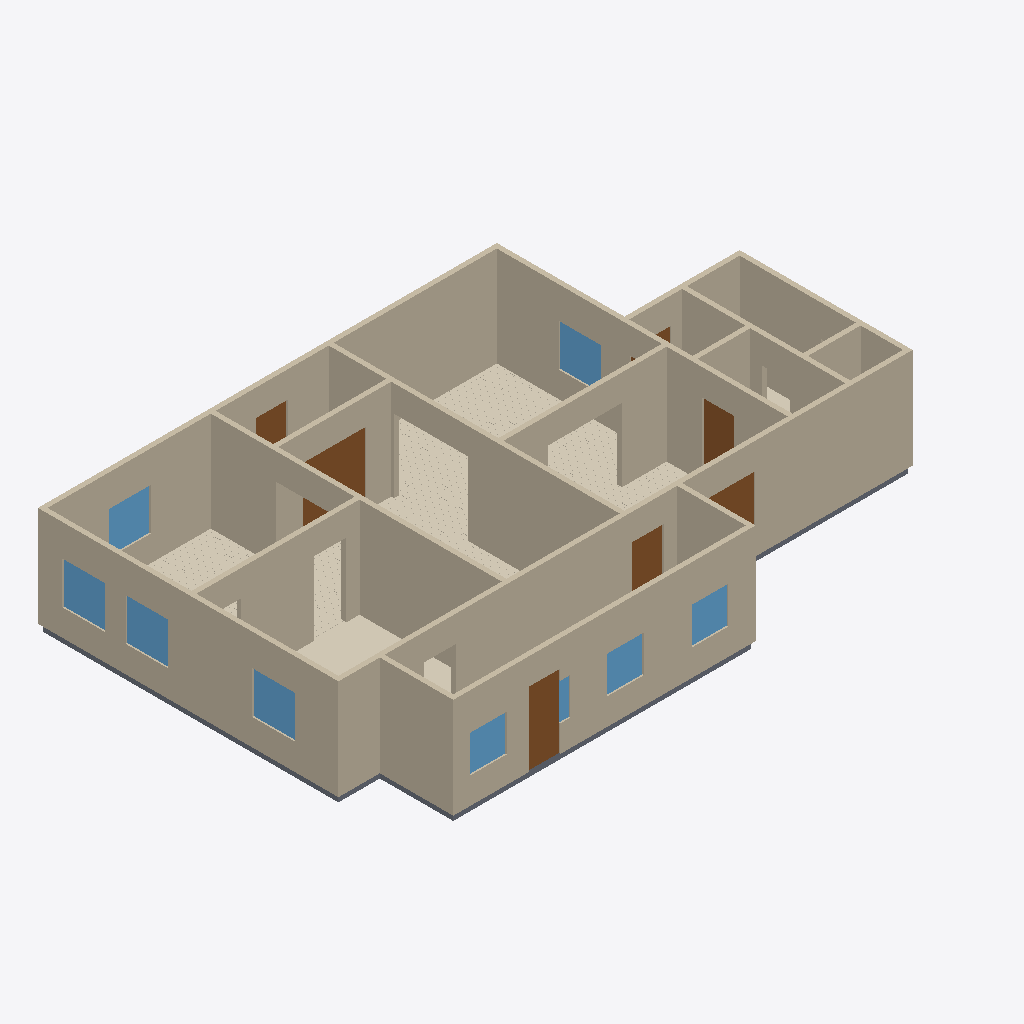
Isometric view of an IFC building model (IFC-SPF (STEP), schema IFC4, length unit metre), seen from the south-west, elements coloured by IFC class: 17 walls (beige), 9 windows (light blue), 7 doors (brown), 6 coverings (cream), 6 slabs (grey).
Extent 16.6 m × 10.8 m × 3.1 m (x, y, z). Elements (58): 17 IfcWall, 11 IfcCovering, 11 IfcSlab, 10 IfcWindow, 9 IfcDoor.

HEADER;
FILE_DESCRIPTION(('ViewDefinition[DesignTransferView]'),'2;1');
FILE_NAME('/dev/null','2026-06-14T11:50:04+00:00',(''),(''),'IfcOpenShell 0.8.5','IfcOpenShell 0.8.5','Nobody');
FILE_SCHEMA(('IFC4'));
ENDSEC;
DATA;
#1=IFCPROJECT('3uuxJ_2arCCwb7t$7H60v2',$,'Eureka Residence',$,$,$,$,(#10),#5);
#12=IFCSITE('3wKyaZ1yj3BeEIyiE_3aSO',$,'Site',$,$,$,$,$,$,$,$,$,$,$);
#13=IFCBUILDING('00PP3$W914A9v9mENINQOR',$,'Eureka House',$,$,$,$,$,$,$,$,$);
#14=IFCBUILDINGSTOREY('37CV_t2GX0Be8m$V29f5hH',$,'Ground Floor',$,$,$,$,$,$,$);
#18=IFCWALL('3KEnKk7c18CxDMV7PukyDQ',$,'Wall',$,$,#38,#27,$,$);
#79=IFCWALL('1rmnQ0AhDDbuP3A700WuJV',$,'Wall',$,$,#98,#88,$,$);
#239=IFCWALL('3T4AQLRfLFVwgMWAulVC_x',$,'Wall',$,$,#258,#248,$,$);
#179=IFCWALL('0mQsSIkhjENOLnBMK6tIIr',$,'Wall',$,$,#198,#188,$,$);
#259=IFCWALL('1suYhG0DjDGfHwINeh7FMf',$,'Wall',$,$,#278,#268,$,$);
#219=IFCWALL('3BsHtp52L6QBOj5ohSLYNx',$,'Wall',$,$,#238,#228,$,$);
#199=IFCWALL('17TH5KQZz9ZhL$5PaHKi_z',$,'Wall',$,$,#218,#208,$,$);
#1984=IFCCOVERING('0xW8bCBx93PRqnaDbHtdby',$,'Sitting Room - Hardwood Flooring',$,$,#1996,#1986,$,.FLOORING.);
#59=IFCWALL('1U9EOvFFrFggZNSDWozjL5',$,'Wall',$,$,#78,#68,$,$);
#39=IFCWALL('3rwrtl8bLDOgEn3xMtjbro',$,'Wall',$,$,#58,#48,$,$);
#319=IFCWALL('0zTNImJDj6JeitnZpPKCfH',$,'Wall',$,$,#338,#328,$,$);
#299=IFCWALL('3KDOo0fYjEdP_WaOaaULUD',$,'Wall',$,$,#318,#308,$,$);
#279=IFCWALL('2U8T$p2Zr7tA_$KwSvh34l',$,'Wall',$,$,#298,#288,$,$);
#99=IFCWALL('04Oh2XOMf5WOjHm2Kjz1rb',$,'Wall',$,$,#118,#108,$,$);
#2766=IFCCOVERING('2gjOJwAKn25xjIqohUmMU0',$,'Dining Room - Hardwood Flooring',$,$,#2778,#2768,$,.FLOORING.);
#139=IFCWALL('1s$KeGsXD9kui05Wppjt4H',$,'Wall',$,$,#158,#148,$,$);
#1213=IFCCOVERING('1IreFPTGPE89MYWHIgD8xf',$,'Kitchen - Tile Flooring',$,$,#1236,#1226,$,.FLOORING.);
#3679=IFCCOVERING('1Tois93Cf8sAR3gtK4uexe',$,'Foyer - Hardwood Flooring',$,$,#3691,#3681,$,.FLOORING.);
#339=IFCWALL('3CE8Hnh3L2zfWSbT8zL8rc',$,'Wall',$,$,#358,#348,$,$);
#4290=IFCDOOR('2hCF160m1EngoCsq2fatzN',$,'Back Door',$,$,#4310,#4299,$,2.1336,0.9144000000000001,$,$,$);
#2882=IFCDOOR('3hF$eyyQH4EQMxARUags4u',$,'Foyer -) Vestibule (french)',$,$,#2902,#2891,$,2.1336,1.8288000000000002,$,$,$);
#159=IFCWALL('39bR6JCtX9kRvUFRh7hzNU',$,'Wall',$,$,#178,#168,$,$);
#119=IFCWALL('0gdAtS2L1DhhoVkuOSBjoi',$,'Wall',$,$,#138,#128,$,$);
#4229=IFCSLAB('2CSBZOXMr4aRxPPUWyS8JM',$,'Slab - Scullery',$,$,#4248,#4238,$,.FLOOR.);
#2101=IFCWINDOW('0kdcYbpJ90AeTicCbIRaOY',$,'Window - Dining W2',$,$,#2122,#2111,$,1.2192,1.2192,$,$,$);
#1188=IFCWINDOW('30OxzNCZ9ANupIFQHLvdOR',$,'Window - Kitchen W',$,$,#1212,#1201,$,1.2192,1.2192,$,$,$);
#2058=IFCWINDOW('2LkS8xJOr19voPovmjkwH0',$,'Window - Dining W1',$,$,#2079,#2068,$,1.2192,1.2192,$,$,$);
#1298=IFCWINDOW('0Bo2EGv698svHC9EeVnZWE',$,'Window - Sitting E',$,$,#1319,#1308,$,1.2192,1.2192,$,$,$);
#2144=IFCWINDOW('02LWbCIO97Ihg$wSp1rP1q',$,'Window - Dining N',$,$,#2165,#2154,$,1.2192,1.2192,$,$,$);
#1051=IFCCOVERING('0_xOta3H9D3Pi4HX8g00UL',$,'Family Room - Hardwood Flooring',$,$,#1063,#1053,$,.FLOORING.);
#421=IFCDOOR('2iL4gV86j3QAR3nz4uul9j',$,'Family -) Ext Laundry',$,$,#441,#430,$,2.1336,0.9144000000000001,$,$,$);
#463=IFCDOOR('1jOHZF5P98Hf$qv_mX88jB',$,'Family -) Scullery',$,$,#483,#472,$,2.1336,0.9144000000000001,$,$,$);
#4332=IFCWINDOW('3BvHG1l4HFyhKfG_Cml8x$',$,'Window - Scullery S1',$,$,#4353,#4342,$,1.0668000000000002,1.0668,$,$,$);
#4375=IFCWINDOW('0P$kgIed10quJCJWYZ4$sb',$,'Window - Scullery S2',$,$,#4396,#4385,$,1.0668000000000002,1.0668,$,$,$);
#4461=IFCWINDOW('0I7x8iCO19Lue2cWeocnBR',$,'Window - Scullery S4',$,$,#4482,#4471,$,1.0668000000000002,1.0668,$,$,$);
#526=IFCDOOR('3Pbv$FrMX6h9pIZ6KwuoxU',$,'Family -) Patio',$,$,#546,#535,$,2.1336,2.033016,$,$,$);
#1064=IFCSLAB('0DHVlOZDn2KvBnIex7GfC4',$,'Slab - Kitchen',$,$,#1083,#1073,$,.FLOOR.);
#3753=IFCDOOR('2cvTmDpxj8wwq8PToIpLxq',$,'Front Door',$,$,#3773,#3762,$,2.1336,0.9144000000000001,$,$,$);
#1997=IFCSLAB('2kod7HtYv8gwrqYgnu$I68',$,'Slab - Dining Room',$,$,#2016,#2006,$,.FLOOR.);
#4418=IFCWINDOW('0edpX7hhjBLwujYwIftLU$',$,'Window - Scullery S3',$,$,#4439,#4428,$,1.0668000000000002,1.0668,$,$,$);
#4147=IFCSLAB('0nUnxyAa53L9jYN1XPZEE1',$,'Slab - Ext Laundry',$,$,#4166,#4156,$,.FLOOR.);
#3899=IFCSLAB('0cuaak3Tf3teTmcXpBMSNo',$,'Slab - WC',$,$,#3918,#3908,$,.FLOOR.);
#3878=IFCCOVERING('1NSc_9kxn4ag9RZe3ZyGUE',$,'Ext Bath - Tile Flooring',$,$,#3898,#3888,$,.FLOORING.);
#359=IFCSLAB('3wk95HHqvCDPOYL2lSAc_y',$,'Slab - Family Room',$,$,#378,#368,$,.FLOOR.);
#4105=IFCDOOR('2LVmR3pPzEOAzgezU2spON',$,'Ext Vestibule -) Outside',$,$,#4125,#4114,$,2.1336,0.9144000000000001,$,$,$);
ENDSEC;
